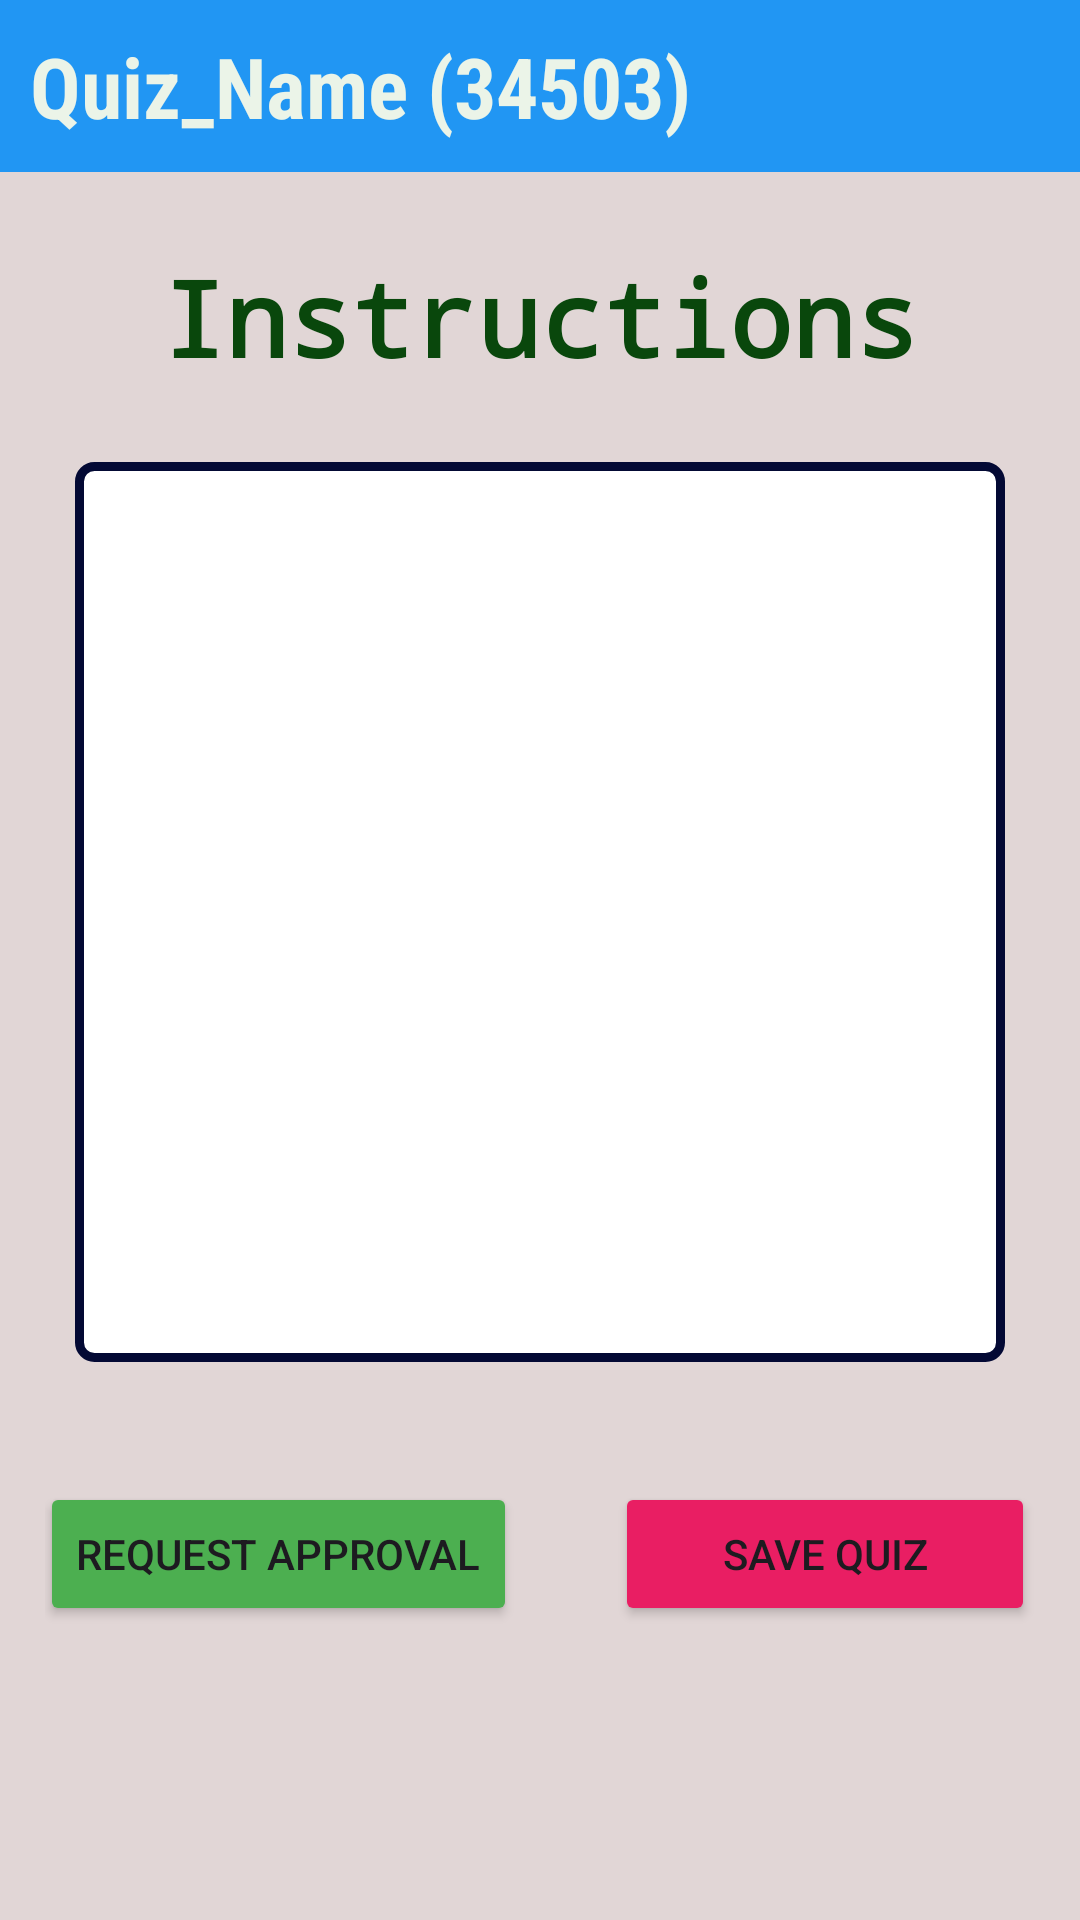

The Android layout XML behind this screen, and the referenced resources:
<!-- AndroidManifest.xml: application theme Theme.KQL -->
<!-- res/layout/activity_instructions.xml -->
<?xml version="1.0" encoding="utf-8"?>
<ScrollView
    xmlns:android="http://schemas.android.com/apk/res/android"
    xmlns:app="http://schemas.android.com/apk/res-auto"
    xmlns:tools="http://schemas.android.com/tools"
    android:layout_width="match_parent"
    android:background="#E1D6D6"
    android:id="@+id/main"

    android:layout_height="match_parent"
    tools:context=".instructions">


    <LinearLayout
        android:orientation="vertical"

        android:layout_width="match_parent"
        android:layout_height="wrap_content"
        >
        <TextView
            android:layout_width="match_parent"
            android:layout_height="wrap_content"
            android:textSize="28sp"
            android:fontFamily="sans-serif-condensed"
            android:textStyle="bold"
            android:textColor="#EBF4E8"
            android:background="#2196F3"
            android:padding="10dp"
            android:id="@+id/qnm1"
            android:text="Quiz_Name (34503)">

        </TextView>
        <TextView
            android:layout_width="match_parent"
            android:layout_height="wrap_content"
            android:layout_marginTop="25sp"
            android:textAlignment="center"
            android:textSize="35sp"
            android:textStyle="bold"
            android:fontFamily="monospace"
            android:textColor="#09470C"
            android:text="Instructions">

        </TextView>

        <EditText
            android:id="@+id/instr"
            android:layout_width="match_parent"
            android:layout_height="wrap_content"
            android:minHeight="300dp"

            android:layout_margin="25dp"
            android:background="@drawable/backgrd"
            android:textAlignment="center"
            android:textColor="#042D3E"
            android:cursorVisible="true"
            android:fontFamily="sans-serif-black"

            android:textSize="18sp"

            android:textStyle="italic">

        </EditText>

        <RelativeLayout
            android:layout_width="match_parent"
            android:layout_height="wrap_content"
            android:layout_margin="15dp"
            android:orientation="horizontal">

            <Button
                android:id="@+id/publishquiz"
                android:layout_width="wrap_content"
                android:layout_height="wrap_content"
                android:layout_alignParentLeft="true"
                android:layout_marginLeft="-2dp"
                android:backgroundTint="#4CAF50"
                android:text="Request Approval">

            </Button>

            <Button
                android:id="@+id/savequiz"
                android:layout_width="140dp"
                android:layout_height="wrap_content"
                android:text="Save Quiz"
                android:backgroundTint="#E91E63"
                android:layout_alignParentRight="true">

            </Button>

        </RelativeLayout>




    </LinearLayout>
</ScrollView>
<!-- resources referenced by this layout -->
<resources>
  <!-- drawable backgrd (drawable) -->
  <?xml version="1.0" encoding="utf-8"?>
  <selector xmlns:android="http://schemas.android.com/apk/res/android">
      <item android:state_focused="false">
          <shape android:shape="rectangle">
              <solid android:color="#FFFFFF" />
              <stroke android:width="3dp" android:color="#030934"> </stroke>
              <padding android:left="10dp" android:top="10dp" android:right="10dp" android:bottom="10dp" />
              <corners android:radius="5dp" />
          </shape>
      </item>
      <item android:state_focused="true">
          <shape android:shape="rectangle">
              <solid android:color="#EBDED0" />
              <stroke android:width="6dp" android:color="#0E9DA9"  />
              <padding android:left="10dp" android:top="10dp" android:right="10dp" android:bottom="10dp" />
              <corners android:radius="15dp" />
          </shape>
      </item>
  
  </selector>
  <style name="Theme.KQL" parent="Base.Theme.KQL" />
  <style name="Base.Theme.KQL" parent="Theme.Material3.DayNight.NoActionBar">
          
          
      </style>
</resources>
